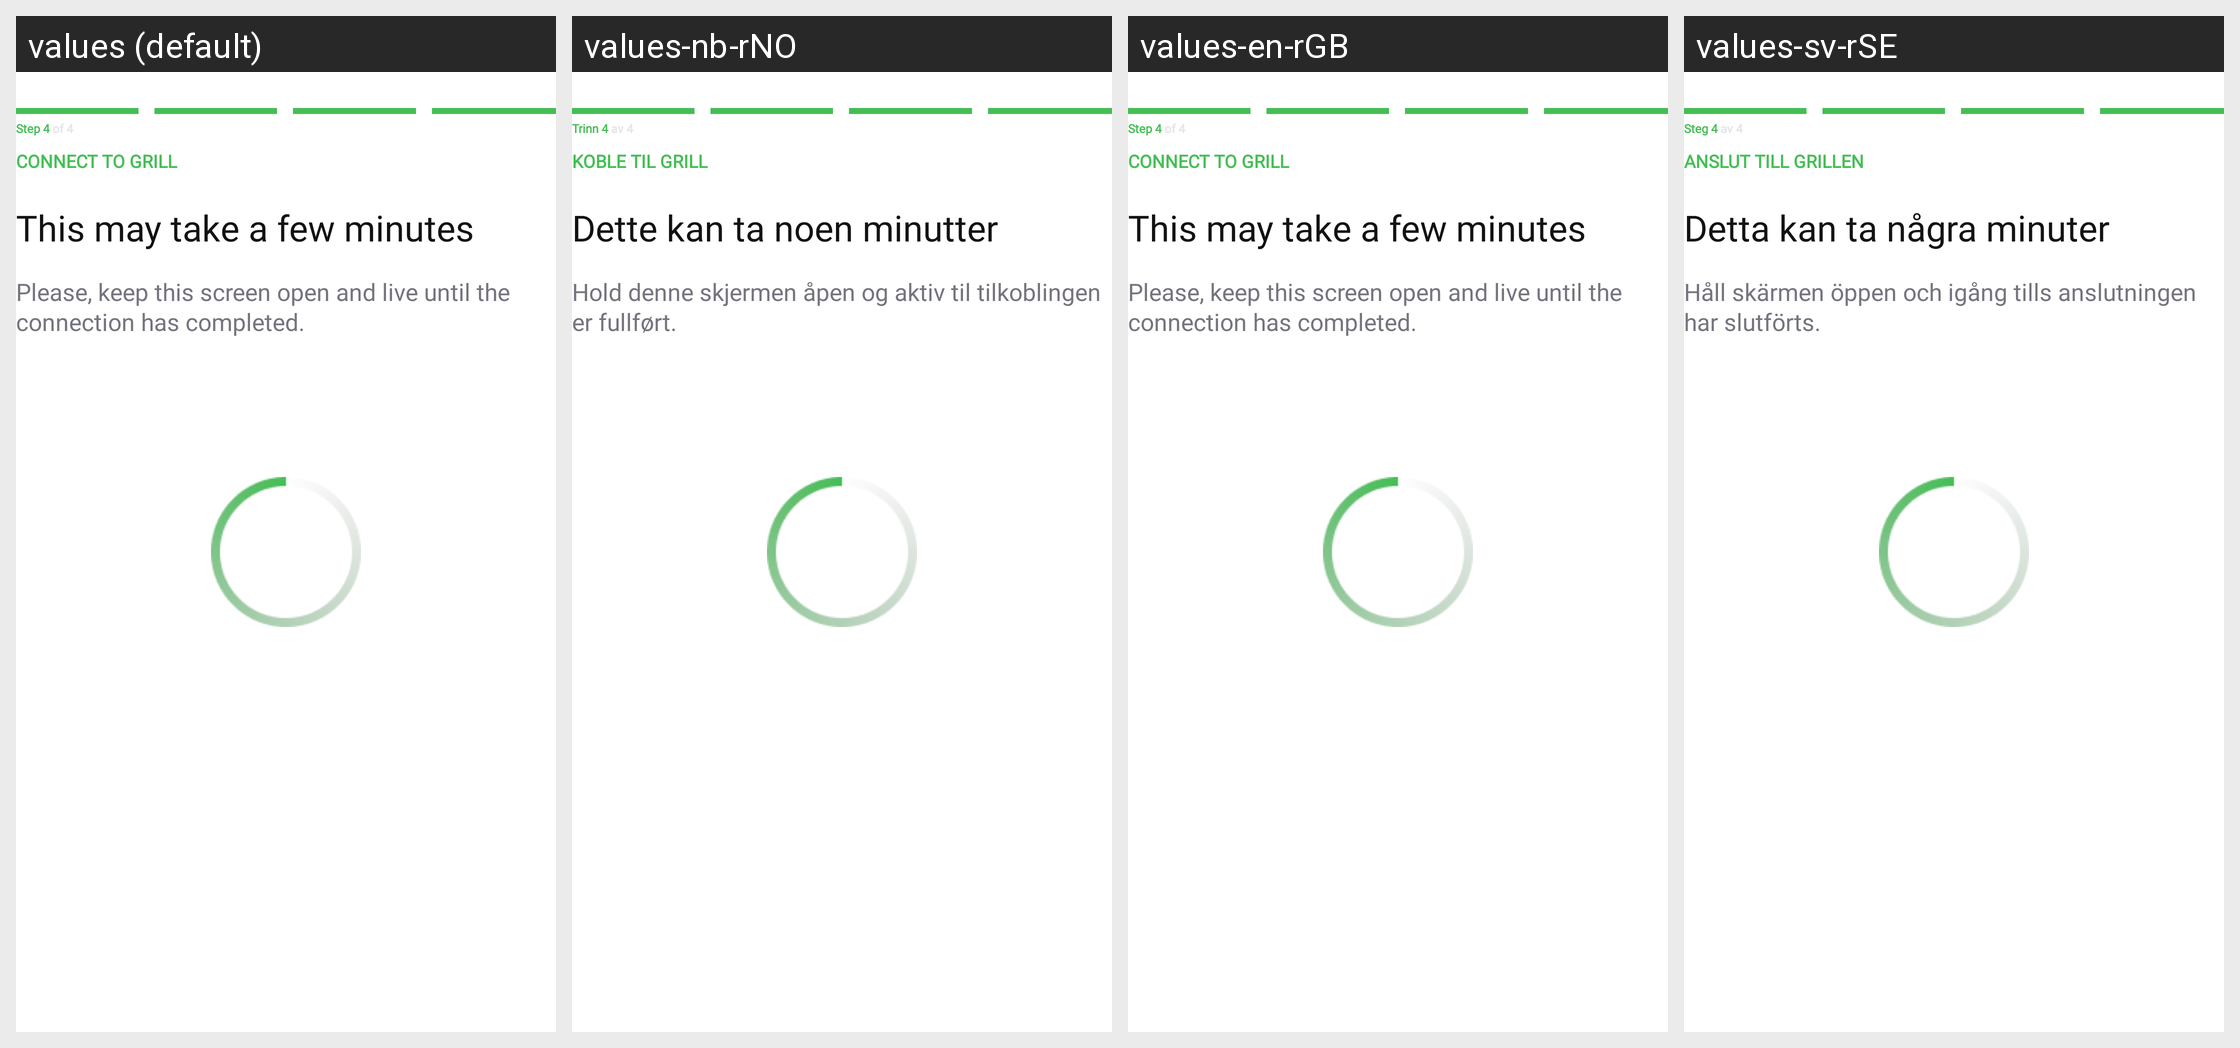

The Android screen above is rendered under several locales of the same app. Produce the string resources it draws, with the default and per-locale values.
Android screen res/layout/fragment_bluetooth_international_pairing.xml rendered under 4 locales, left to right: values (default), values-nb-rNO, values-en-rGB, values-sv-rSE. Device: Nexus 5 (rendered at 1080×1920; each locale shown at half size, 540×960, under a caption strip naming it); theme Theme.NinjaConnectedKitchen.
Other locales in the repository, not shown: values-da-rDK, values-de-rDE, values-es-rES, values-fi-rFI, values-fr-rCA, values-fr-rFR, values-it-rIT, values-nl-rNL, values-pt-rPT.
Strings drawn on this screen, with the default value and each locale's value (text and hints the layout hard-codes, and strings that could not be matched under every locale, appear in the picture but are not listed):

pairing_international_step_four
  values: Step 4 of 4
  values-nb-rNO: Trinn 4 av 4
  values-en-rGB: Step 4 of 4
  values-sv-rSE: Steg 4 av 4

bluetooth_connect_to_grill
  values: CONNECT TO GRILL
  values-nb-rNO: KOBLE TIL GRILL
  values-en-rGB: CONNECT TO GRILL
  values-sv-rSE: ANSLUT TILL GRILLEN

bluetooth_few_minutes
  values: This may take a few minutes
  values-nb-rNO: Dette kan ta noen minutter
  values-en-rGB: This may take a few minutes
  values-sv-rSE: Detta kan ta några minuter

bluetooth_keep_open
  values: Please, keep this screen open and live until the connection has completed.
  values-nb-rNO: Hold denne skjermen åpen og aktiv til tilkoblingen er fullført.
  values-en-rGB: Please, keep this screen open and live until the connection has completed.
  values-sv-rSE: Håll skärmen öppen och igång tills anslutningen har slutförts.
